Run: headless pygame with SDL's dummy video driver; simulated clock (each Clock.tick advances the game by its frame time, no real sleeping); random seed 0; keys injected as events and as key.get_pressed() state; no mouse input.
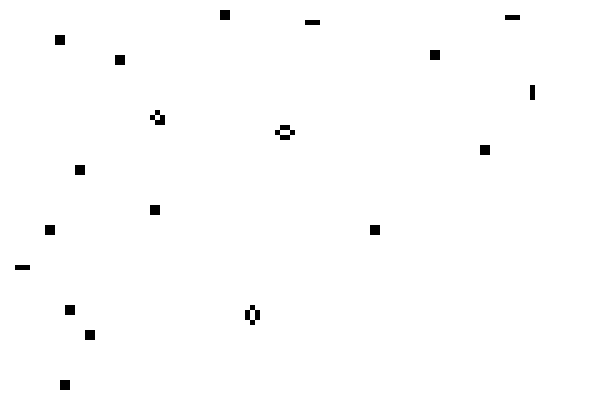
Frame 1 of 4 · flips 1–60 · no input
Frame 2 of 4 · flips 61–180 · tapped SPACE, RETURN · held RIGHT (→), D · screen unchanged from frame 1, image omitted
Frame 3 of 4 · flips 181–300 · held DOWN (↓), S · screen unchanged from frame 2, image omitted
Frame 4 of 4 · flips 301–420 · held LEFT (←), A, UP (↑), W · screen unchanged from frame 3, image omitted

The pygame program that drew these frames:

import pygame
import sys
import random
import time

pygame.init()

block_size = 5

screen_width = 600
screen_height = 400

cols = screen_width // block_size   # 120
rows = screen_height // block_size  # 80


screen = pygame.display.set_mode((screen_width, screen_height))
clock = pygame.time.Clock()


twoD = [[False] * cols for i in range (rows)]

for i in range(700):
    r = random.randint(0, rows - 1)
    c = random.randint(0, cols - 1)
    twoD[r][c] = True

#turn everything into a comment with comand /

while True:
    for event in pygame.event.get():
        if event.type == pygame.QUIT:
            pygame.quit()
            sys.exit()
            
    
    new_grid = [[False] * cols for i in range(rows)]

    #SECTION FOR CHECKING THE BLOCKS AND UPDATING INSIDE OF THE ARRAY
    for i in range(rows):
        for j in range(cols):
            # Checking if amount neighboors are live
            Amount_of_alive = 0
            if 0 < j < cols - 1:
                if 0 < i < rows - 1:
                    if twoD[i+1][j] == True:
                        Amount_of_alive += 1
                    if twoD[i-1][j] == True:
                        Amount_of_alive += 1
                    if twoD[i][j+1] == True:
                        Amount_of_alive += 1
                    if twoD[i][j-1] == True:
                        Amount_of_alive += 1
                    if twoD[i+1][j+1] == True:
                        Amount_of_alive += 1
                    if twoD[i+1][j-1] == True:
                        Amount_of_alive += 1
                    if twoD[i-1][j+1] == True:
                        Amount_of_alive += 1
                    if twoD[i-1][j-1] == True:
                        Amount_of_alive += 1
                
                new_grid[i][j] = twoD[i][j]
                # Any dead cell with exactly three live neighbours becomes a live cell, as if by reproduction.
                if twoD[i][j] == False:
                    if Amount_of_alive == 3: 
                        new_grid[i][j] = True
                else:
                # Any live cell with more than three live neighbours dies, as if by overpopulation.
                    if Amount_of_alive > 3:
                        new_grid[i][j] = False
                # Any live cell with fewer than two live neighbours dies, as if by underpopulation.
                    if Amount_of_alive < 2:
                        new_grid[i][j] = False
                # Any live cell with two or three live neighbours lives on to the next generation.
                    if Amount_of_alive == 3 or Amount_of_alive == 2:
                        new_grid[i][j] = True
                        #this doesnt really do anything since it was already true but its calm
    twoD = new_grid
                

        

        #SEPRATE SECTION FOR DRAWING 
    for i in range(rows):
        for j in range(cols):
            if twoD[i][j] == True:
                pygame.draw.rect(
                    screen,
                    (0, 0, 0),
                    (j * block_size, i * block_size, block_size, block_size)
                )  
            else: 
                pygame.draw.rect(
                    screen,
                    (255, 255, 255),
                    (j * block_size, i * block_size, block_size, block_size)
                )  

    pygame.display.flip()
    clock.tick(10)
